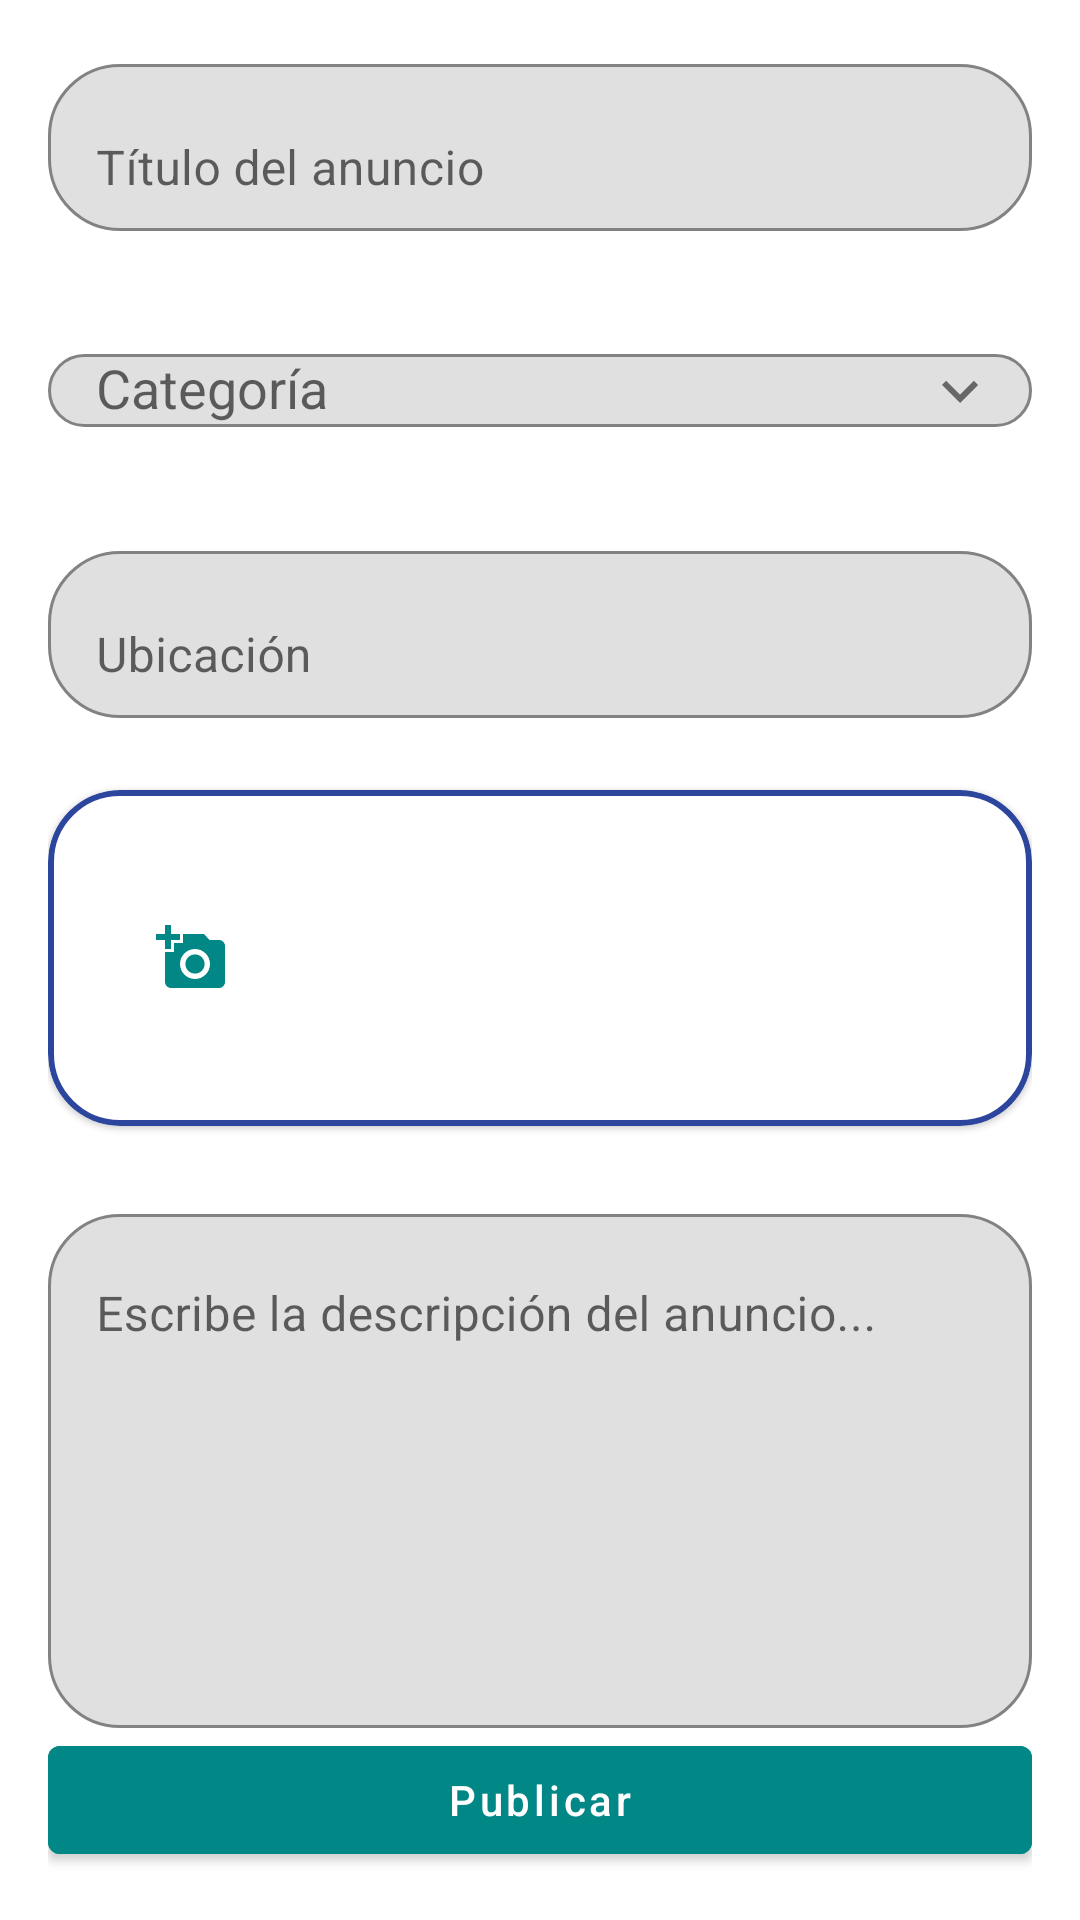

This screen was rendered from an Android layout file. Write that file and the resources it references.
<!-- AndroidManifest.xml: application theme Theme.HomeService -->
<!-- res/layout/publicar_anuncio.xml -->
<?xml version="1.0" encoding="utf-8"?>
<androidx.constraintlayout.widget.ConstraintLayout
    xmlns:android="http://schemas.android.com/apk/res/android"
    xmlns:app="http://schemas.android.com/apk/res-auto"
    android:layout_width="match_parent"
    android:layout_height="match_parent"
    android:padding="16dp">

    
    <com.google.android.material.textfield.TextInputLayout
        android:id="@+id/tilTitulo"
        android:layout_width="0dp"
        android:layout_height="wrap_content"
        app:boxBackgroundMode="outline"
        app:boxCornerRadiusTopStart="24dp"
        app:boxCornerRadiusTopEnd="24dp"
        app:boxCornerRadiusBottomStart="24dp"
        app:boxCornerRadiusBottomEnd="24dp"
        app:boxStrokeColor="@color/logo_background"
        android:hint="Título del anuncio"
        app:layout_constraintTop_toTopOf="parent"
        app:layout_constraintStart_toStartOf="parent"
        app:layout_constraintEnd_toEndOf="parent">

        <com.google.android.material.textfield.TextInputEditText
            android:id="@+id/etTitulo"
            android:layout_width="match_parent"
            android:layout_height="wrap_content"
            android:paddingStart="16dp"
            android:paddingEnd="16dp"
            android:inputType="textCapWords"
            android:maxLength="50"/>
    </com.google.android.material.textfield.TextInputLayout>

    
    <com.google.android.material.textfield.TextInputLayout
        android:id="@+id/tilCategoria"
        android:layout_width="0dp"
        android:layout_height="wrap_content"
        android:layout_marginTop="24dp"
        app:boxBackgroundMode="outline"
        app:boxCornerRadiusTopStart="24dp"
        app:boxCornerRadiusTopEnd="24dp"
        app:boxCornerRadiusBottomStart="24dp"
        app:boxCornerRadiusBottomEnd="24dp"
        app:boxStrokeColor="@color/logo_background"
        android:hint="Categoría"
        app:endIconMode="dropdown_menu"
        app:endIconDrawable="@drawable/ic_keyboard_arrow_down"
        app:layout_constraintTop_toBottomOf="@id/tilTitulo"
        app:layout_constraintStart_toStartOf="parent"
        app:layout_constraintEnd_toEndOf="parent">

        <com.google.android.material.textfield.MaterialAutoCompleteTextView
            android:id="@+id/dropdownCategoria"
            android:layout_width="match_parent"
            android:layout_height="wrap_content"
            android:inputType="none"
            android:paddingStart="16dp"
            android:paddingEnd="16dp"/>
    </com.google.android.material.textfield.TextInputLayout>

    
    <com.google.android.material.textfield.TextInputLayout
        android:id="@+id/tilUbicacion"
        android:layout_width="0dp"
        android:layout_height="wrap_content"
        android:layout_marginTop="24dp"
        app:boxBackgroundMode="outline"
        app:boxCornerRadiusTopStart="24dp"
        app:boxCornerRadiusTopEnd="24dp"
        app:boxCornerRadiusBottomStart="24dp"
        app:boxCornerRadiusBottomEnd="24dp"
        app:boxStrokeColor="@color/logo_background"
        android:hint="Ubicación"
        app:layout_constraintTop_toBottomOf="@id/tilCategoria"
        app:layout_constraintStart_toStartOf="parent"
        app:layout_constraintEnd_toEndOf="parent">

        <com.google.android.material.textfield.TextInputEditText
            android:id="@+id/tvUbicacion"
            android:layout_width="match_parent"
            android:layout_height="wrap_content"
            android:focusable="false"
            android:clickable="false"
            android:inputType="none"
            android:paddingStart="16dp"
            android:paddingEnd="16dp"/>
    </com.google.android.material.textfield.TextInputLayout>

    
    <com.google.android.material.card.MaterialCardView
        android:id="@+id/cardImagenes"
        android:layout_width="0dp"
        android:layout_height="wrap_content"
        android:layout_marginTop="24dp"
        android:padding="8dp"
    app:cardCornerRadius="24dp"
    app:strokeWidth="2dp"
    app:strokeColor="@color/logo_background"
    app:layout_constraintTop_toBottomOf="@id/tilUbicacion"
    app:layout_constraintStart_toStartOf="parent"
    app:layout_constraintEnd_toEndOf="parent">

    <HorizontalScrollView
        android:id="@+id/scrollImagenes"
        android:layout_width="match_parent"
        android:layout_height="wrap_content"
        android:fillViewport="true"
        android:scrollbars="none">

        <LinearLayout
            android:id="@+id/contenedorImagenes"
            android:layout_width="wrap_content"
            android:layout_height="wrap_content"
            android:orientation="horizontal"
            android:gravity="center_vertical"
        android:paddingTop="8dp"
        android:paddingBottom="8dp">

        
        <ImageView
            android:id="@+id/btnAgregarImagen"
            android:layout_width="80dp"
            android:layout_height="80dp"
            android:layout_margin="8dp"
            android:background="@drawable/border_background"
            android:src="@drawable/ic_add"
            android:scaleType="center"
            android:contentDescription="Agregar imagen"
            app:tint="@color/teal_700"/>
    </LinearLayout>
</HorizontalScrollView>
</com.google.android.material.card.MaterialCardView>

    
<com.google.android.material.textfield.TextInputLayout
android:id="@+id/tilDescripcion"
android:layout_width="0dp"
android:layout_height="0dp"
android:layout_marginTop="24dp"
app:boxBackgroundMode="outline"
app:boxCornerRadiusTopStart="24dp"
app:boxCornerRadiusTopEnd="24dp"
app:boxCornerRadiusBottomStart="24dp"
app:boxCornerRadiusBottomEnd="24dp"
app:boxStrokeColor="@color/logo_background"
android:hint="Escribe la descripción del anuncio..."
app:layout_constraintTop_toBottomOf="@id/cardImagenes"
app:layout_constraintBottom_toTopOf="@id/btnPublicar"
app:layout_constraintStart_toStartOf="parent"
app:layout_constraintEnd_toEndOf="parent">

<com.google.android.material.textfield.TextInputEditText
    android:id="@+id/etDescripcion"
    android:layout_width="match_parent"
    android:layout_height="match_parent"
    android:paddingStart="16dp"
    android:paddingEnd="16dp"
    android:gravity="top"
    android:inputType="textMultiLine"
    android:minLines="5"/>
</com.google.android.material.textfield.TextInputLayout>

    
<Button
android:id="@+id/btnPublicar"
android:layout_width="0dp"
android:layout_height="wrap_content"
android:text="Publicar"
android:textAllCaps="false"
android:backgroundTint="@color/teal_700"
android:textColor="@android:color/white"
app:layout_constraintBottom_toBottomOf="parent"
app:layout_constraintStart_toStartOf="parent"
app:layout_constraintEnd_toEndOf="parent"/>

    </androidx.constraintlayout.widget.ConstraintLayout>
<!-- resources referenced by this layout -->
<resources>
  <color name="logo_background">#2C469D</color>
  <color name="teal_700">#FF018786</color>
  <!-- drawable border_background (drawable) -->
  <?xml version="1.0" encoding="utf-8"?>
  <selector xmlns:android="http://schemas.android.com/apk/res/android">
  
      <shape
          android:shape="rectangle">
          <solid android:color="#E0E0E0"/>
          <stroke android:width="2dp" android:color="#9E9E9E"/>
          <corners android:radius="8dp"/>
      </shape>
  
  </selector>
  <!-- drawable ic_add (drawable) -->
  <vector xmlns:android="http://schemas.android.com/apk/res/android" android:height="24dp" android:tint="#0E0E0E" android:viewportHeight="24" android:viewportWidth="24" android:width="24dp">
        
      <path android:fillColor="@android:color/white" android:pathData="M3,4V1h2v3h3v2H5v3H3V6H0V4H3zM6,10V7h3V4h7l1.83,2H21c1.1,0 2,0.9 2,2v12c0,1.1 -0.9,2 -2,2H5c-1.1,0 -2,-0.9 -2,-2V10H6zM13,19c2.76,0 5,-2.24 5,-5s-2.24,-5 -5,-5s-5,2.24 -5,5S10.24,19 13,19zM9.8,14c0,1.77 1.43,3.2 3.2,3.2s3.2,-1.43 3.2,-3.2s-1.43,-3.2 -3.2,-3.2S9.8,12.23 9.8,14z"/>
      
  </vector>
  <!-- drawable ic_keyboard_arrow_down (drawable) -->
  <vector xmlns:android="http://schemas.android.com/apk/res/android" android:height="24dp" android:tint="#0E0E0E" android:viewportHeight="24" android:viewportWidth="24" android:width="24dp">
        
      <path android:fillColor="@android:color/white" android:pathData="M7.41,8.59L12,13.17l4.59,-4.58L18,10l-6,6 -6,-6 1.41,-1.41z"/>
      
  </vector>
  <style name="Theme.HomeService" parent="Theme.MaterialComponents.DayNight.DarkActionBar">
          
          <item name="colorPrimary">@color/purple_500</item>
          <item name="colorPrimaryVariant">@color/purple_700</item>
          <item name="colorOnPrimary">@color/white</item>
          
          <item name="colorSecondary">@color/teal_200</item>
          <item name="colorSecondaryVariant">@color/teal_700</item>
          <item name="colorOnSecondary">@color/black</item>
          
          <item name="android:statusBarColor">?attr/colorPrimaryVariant</item>
          
      </style>
  <color name="purple_500">#FF6200EE</color>
  <color name="purple_700">#FF3700B3</color>
  <color name="white">#FFFFFFFF</color>
  <color name="teal_200">#FF03DAC5</color>
  <color name="black">#FF000000</color>
</resources>
